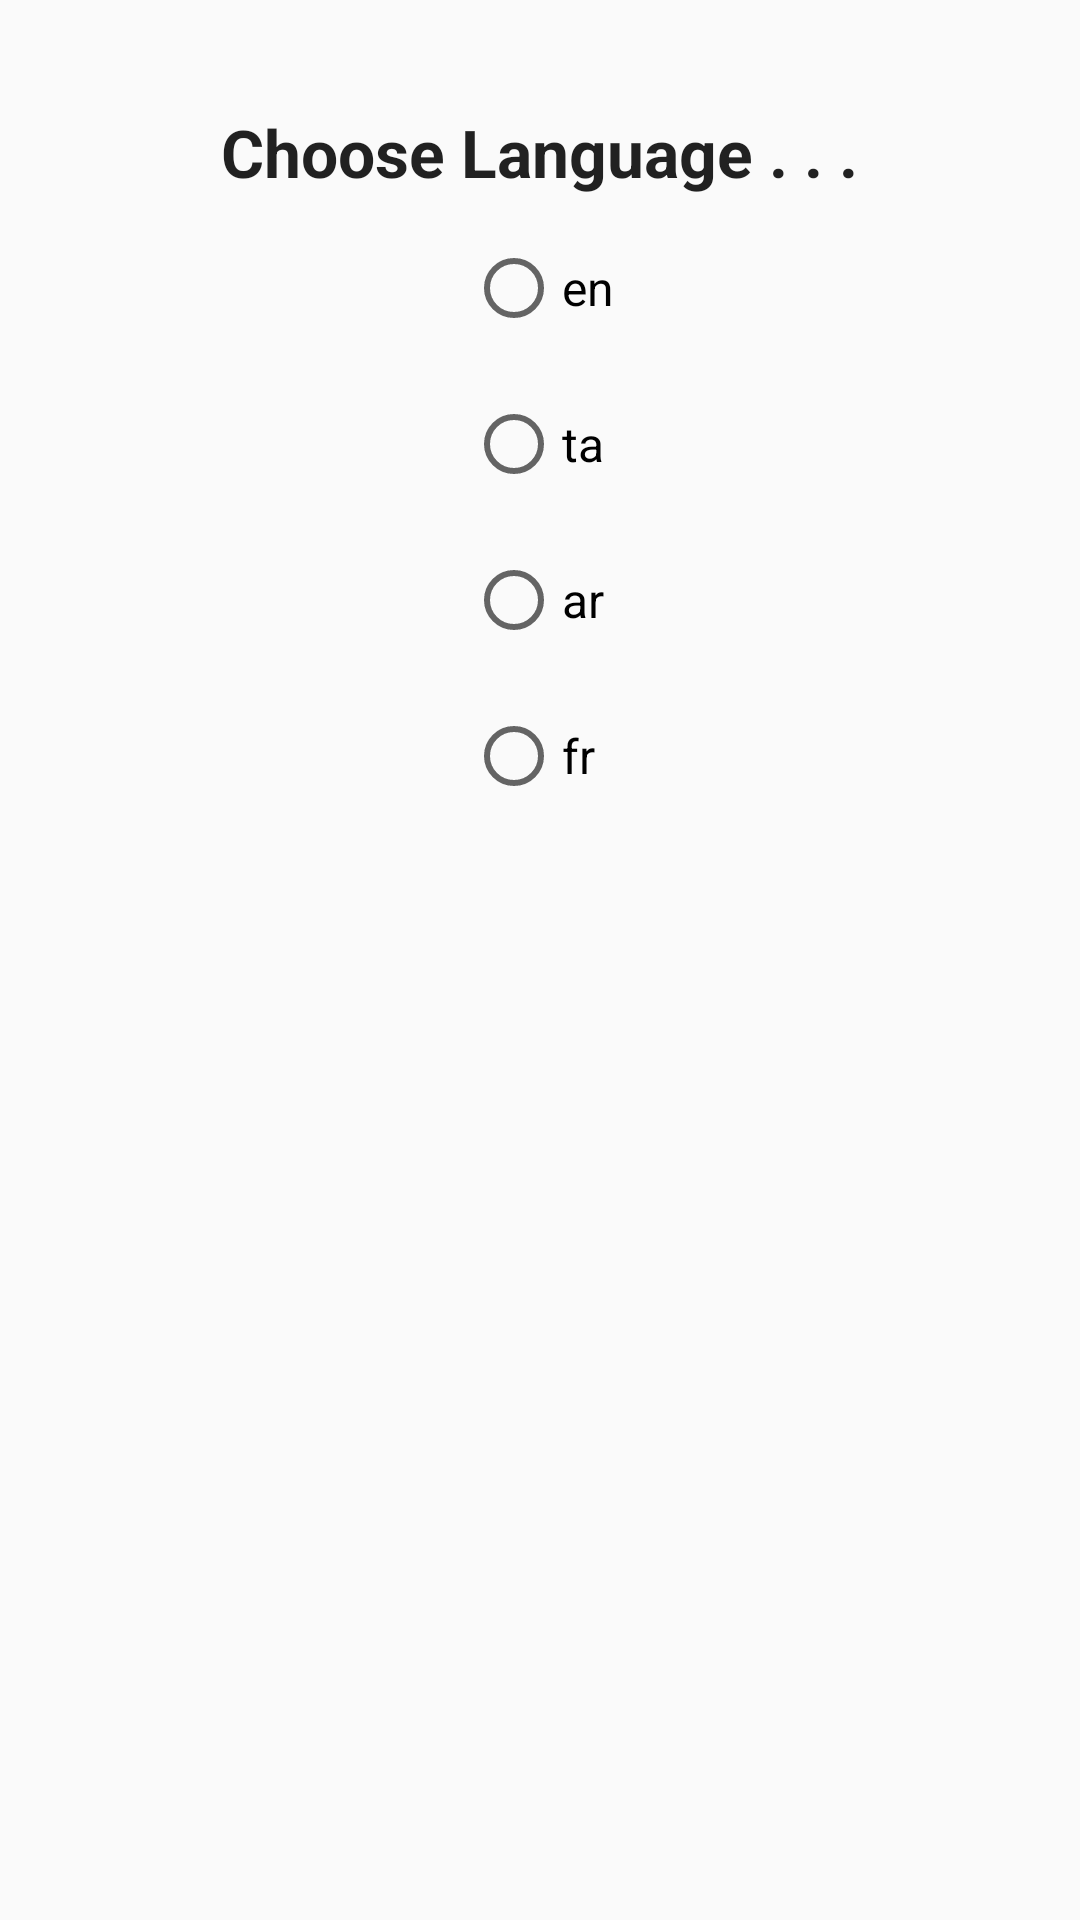

Here is an Android app screen rendered from its layout file. Give the layout XML and the strings, colors and styles it references.
<!-- AndroidManifest.xml: application theme AppTheme -->
<!-- res/layout/activity_language.xml -->
<?xml version="1.0" encoding="utf-8"?>
<RelativeLayout xmlns:android="http://schemas.android.com/apk/res/android"
    xmlns:tools="http://schemas.android.com/tools"
    android:id="@+id/activity_language"
    android:layout_width="match_parent"
    android:layout_height="match_parent"
    android:paddingBottom="@dimen/activity_vertical_margin"
    android:paddingLeft="@dimen/activity_horizontal_margin"
    android:paddingRight="@dimen/activity_horizontal_margin"
    android:paddingTop="@dimen/activity_vertical_margin"
    tools:context="com.contus.keerthi.myapp.Language">

    <TextView
        android:text="@string/ch_lang"
        android:layout_width="wrap_content"
        android:layout_height="wrap_content"
        android:layout_centerHorizontal="true"
        android:textAppearance="@android:style/TextAppearance.DeviceDefault.Large"
        android:textStyle="bold"
        android:layout_marginTop="20dp"/>

    <RadioGroup
        android:layout_width="wrap_content"
        android:layout_height="wrap_content"
        android:layout_centerHorizontal="true"
        android:layout_marginTop="44dp"
        android:id="@+id/langGroup">

        <RadioButton
            android:text="@string/lang_english"
            android:layout_width="wrap_content"
            android:layout_height="wrap_content"
            android:layout_marginTop="20dp"
            android:id="@+id/english"
            android:textSize="@dimen/username_size"/>

        <RadioButton
            android:text="@string/lang_tamil"
            android:layout_width="wrap_content"
            android:layout_height="wrap_content"
            android:layout_marginTop="20dp"
            android:id="@+id/Tamil"
            android:textSize="@dimen/username_size"/>

        <RadioButton
            android:text="@string/lang_arabic"
            android:layout_width="wrap_content"
            android:layout_height="wrap_content"
            android:layout_marginTop="20dp"
            android:id="@+id/Arabic"
            android:textSize="@dimen/username_size"/>

        <RadioButton
            android:text="@string/lang_french"
            android:layout_width="wrap_content"
            android:layout_height="wrap_content"
            android:layout_marginTop="20dp"
            android:id="@+id/French"
            android:textSize="@dimen/username_size"/>
    </RadioGroup>


</RelativeLayout>
<!-- resources referenced by this layout -->
<resources>
  <dimen name="activity_horizontal_margin">16dp</dimen>
  <dimen name="activity_vertical_margin">16dp</dimen>
  <dimen name="username_size">24sp</dimen>
  <string name="ch_lang">Choose Language . . .</string>
  <string name="lang_arabic">ar</string>
  <string name="lang_english">en</string>
  <string name="lang_french">fr</string>
  <string name="lang_tamil">ta</string>
  <style name="AppTheme" parent="Theme.AppCompat.Light.DarkActionBar">
          
          <item name="colorPrimary">@color/colorPrimary</item>
          <item name="colorPrimaryDark">@color/colorPrimaryDark</item>
          <item name="colorAccent">@color/colorAccent</item>
  
      </style>
  <color name="colorPrimary">#3F51B5</color>
  <color name="colorPrimaryDark">#303F9F</color>
  <color name="colorAccent">#FF4081</color>
</resources>
